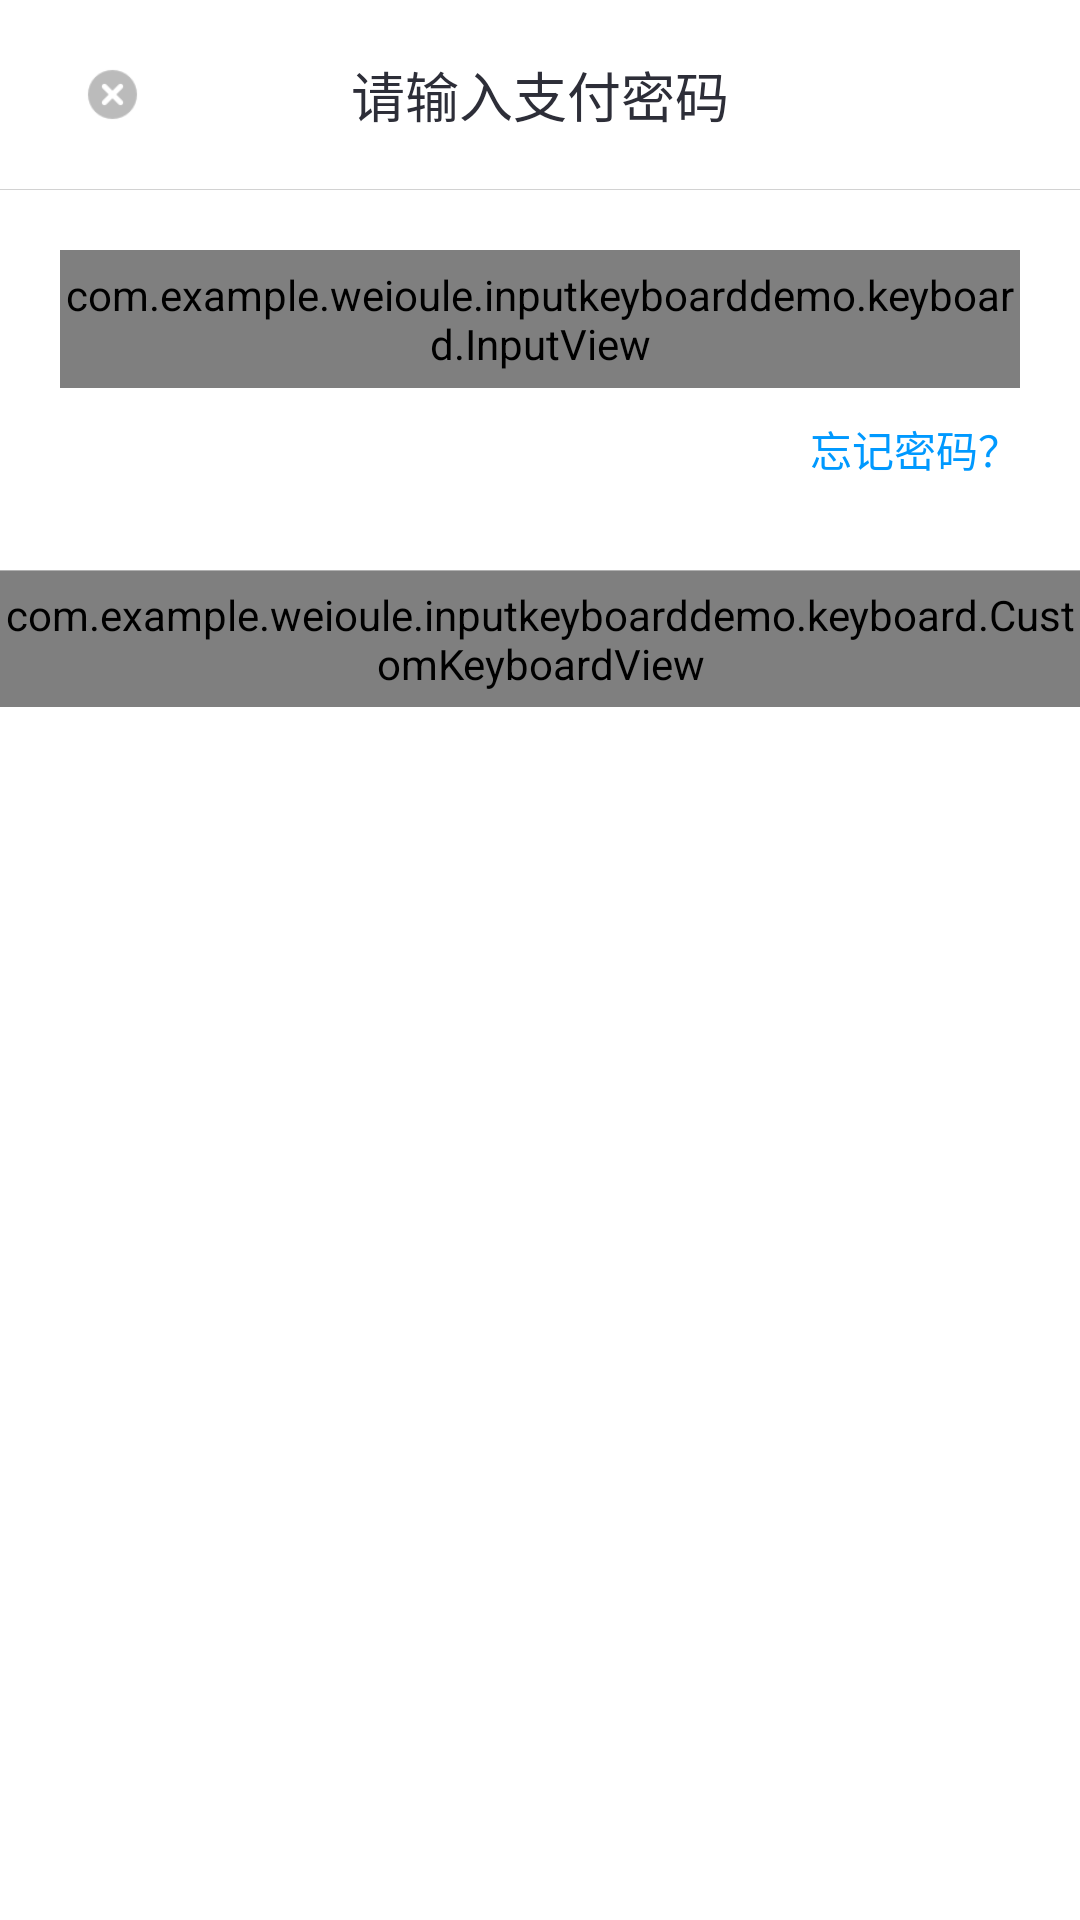

Reconstruct the res/layout file that produces this screen, plus the resources it refers to.
<!-- AndroidManifest.xml: application theme AppTheme -->
<!-- res/layout/paypwd_input_password_dialog.xml -->
<?xml version="1.0" encoding="utf-8"?>
<LinearLayout xmlns:android="http://schemas.android.com/apk/res/android"
    xmlns:app="http://schemas.android.com/apk/res-auto"
    android:layout_width="match_parent"
    android:layout_height="match_parent"
    android:background="@color/white"
    android:orientation="vertical">

    <RelativeLayout
        android:layout_width="match_parent"
        android:layout_height="63dp"
        android:background="#FFF">

        <ImageView
            android:id="@+id/paypwd_close"
            android:layout_width="35dp"
            android:layout_height="35dp"
            android:layout_centerVertical="true"
            android:layout_marginLeft="20dp"
            android:src="@drawable/clear_btn" />

        <TextView
            android:layout_width="wrap_content"
            android:layout_height="wrap_content"
            android:layout_centerInParent="true"
            android:text="请输入支付密码"
            android:textAppearance="@style/font_black_2D2E38_18" />

    </RelativeLayout>

    <View
        android:layout_width="match_parent"
        android:layout_height="1px"
        android:background="#ffd2d2d2" />

    <com.example.weioule.inputkeyboarddemo.keyboard.InputView
        android:id="@+id/edit_pay"
        android:layout_width="match_parent"
        android:layout_height="46dp"
        android:layout_marginLeft="20dp"
        android:layout_marginTop="20dp"
        android:layout_marginRight="20dp"
        android:layout_marginBottom="10dp"
        app:rectAngle="5dp" />

    <TextView
        android:id="@+id/forget_pwd"
        android:layout_width="wrap_content"
        android:layout_height="wrap_content"
        android:layout_gravity="center_horizontal|right"
        android:layout_marginBottom="30dp"
        android:paddingLeft="20dp"
        android:paddingRight="20dp"
        android:text="忘记密码？"
        android:textColor="#09f"
        android:textSize="14sp" />

    <View
        android:layout_width="match_parent"
        android:layout_height="1px"
        android:background="#b0b0b0" />

    <com.example.weioule.inputkeyboarddemo.keyboard.CustomKeyboardView
        android:id="@+id/view_keyboard"
        android:layout_width="match_parent"
        android:layout_height="wrap_content"
        android:layout_alignParentBottom="true"
        android:background="@color/gray_d2d5db"
        android:focusable="true"
        android:focusableInTouchMode="true"
        android:keyBackground="@drawable/btn_keyboard_key"
        android:keyTextColor="@android:color/black"
        android:paddingTop="5dp"
        android:paddingBottom="5dp"
        android:shadowColor="@android:color/white"
        android:shadowRadius="0.0" />
</LinearLayout>
<!-- resources referenced by this layout -->
<resources>
  <color name="gray_d2d5db">#D2D5DB</color>
  <color name="white">#ffffffff</color>
  <!-- drawable btn_keyboard_key (drawable) -->
  <selector xmlns:android="http://schemas.android.com/apk/res/android">
      <item android:drawable="@drawable/bg_key_pressed" android:state_pressed="true" />
      <item android:drawable="@drawable/bg_key_normal" />
  </selector>
  <!-- drawable clear_btn: png bitmap (drawable-xxhdpi, 1404 bytes) -->
  <style name="font_black_2D2E38_18">
          <item name="android:textColor">#ff2D2E38</item>
          <item name="android:textSize">18sp</item>
      </style>
  <style name="AppTheme" parent="Theme.AppCompat.Light.NoActionBar">
          
          <item name="colorPrimary">@color/colorAccent</item>
          <item name="colorPrimaryDark">@color/colorAccent</item>
          <item name="colorAccent">@color/colorAccent</item>
      </style>
  <color name="colorAccent">#FF4081</color>
</resources>
